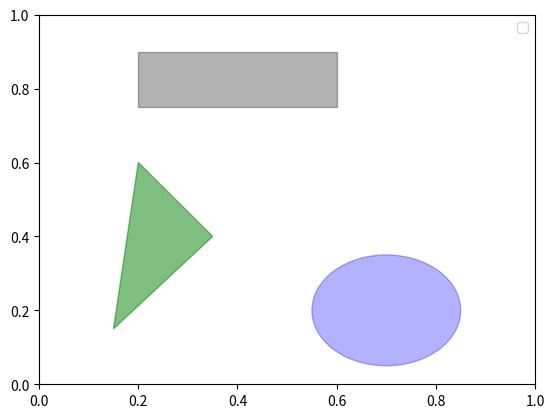

The script that saved this image:
import numpy as np
import matplotlib.pyplot as plt


fig = plt.figure()
ax = fig.add_subplot(1, 1, 1)
rect = plt.Rectangle((0.2, 0.75), 0.4, 0.15, color='k', alpha=0.3)
circ = plt.Circle((0.7, 0.2), 0.15, color='b', alpha=0.3)
pgon = plt.Polygon([[0.15, 0.15], [0.35, 0.4], [0.2, 0.6]], color='g', alpha=0.5)
ax.add_patch(rect)
ax.add_patch(circ)
ax.add_patch(pgon)
plt.legend(loc='best')
plt.savefig('myplot.png')
plt.show()
